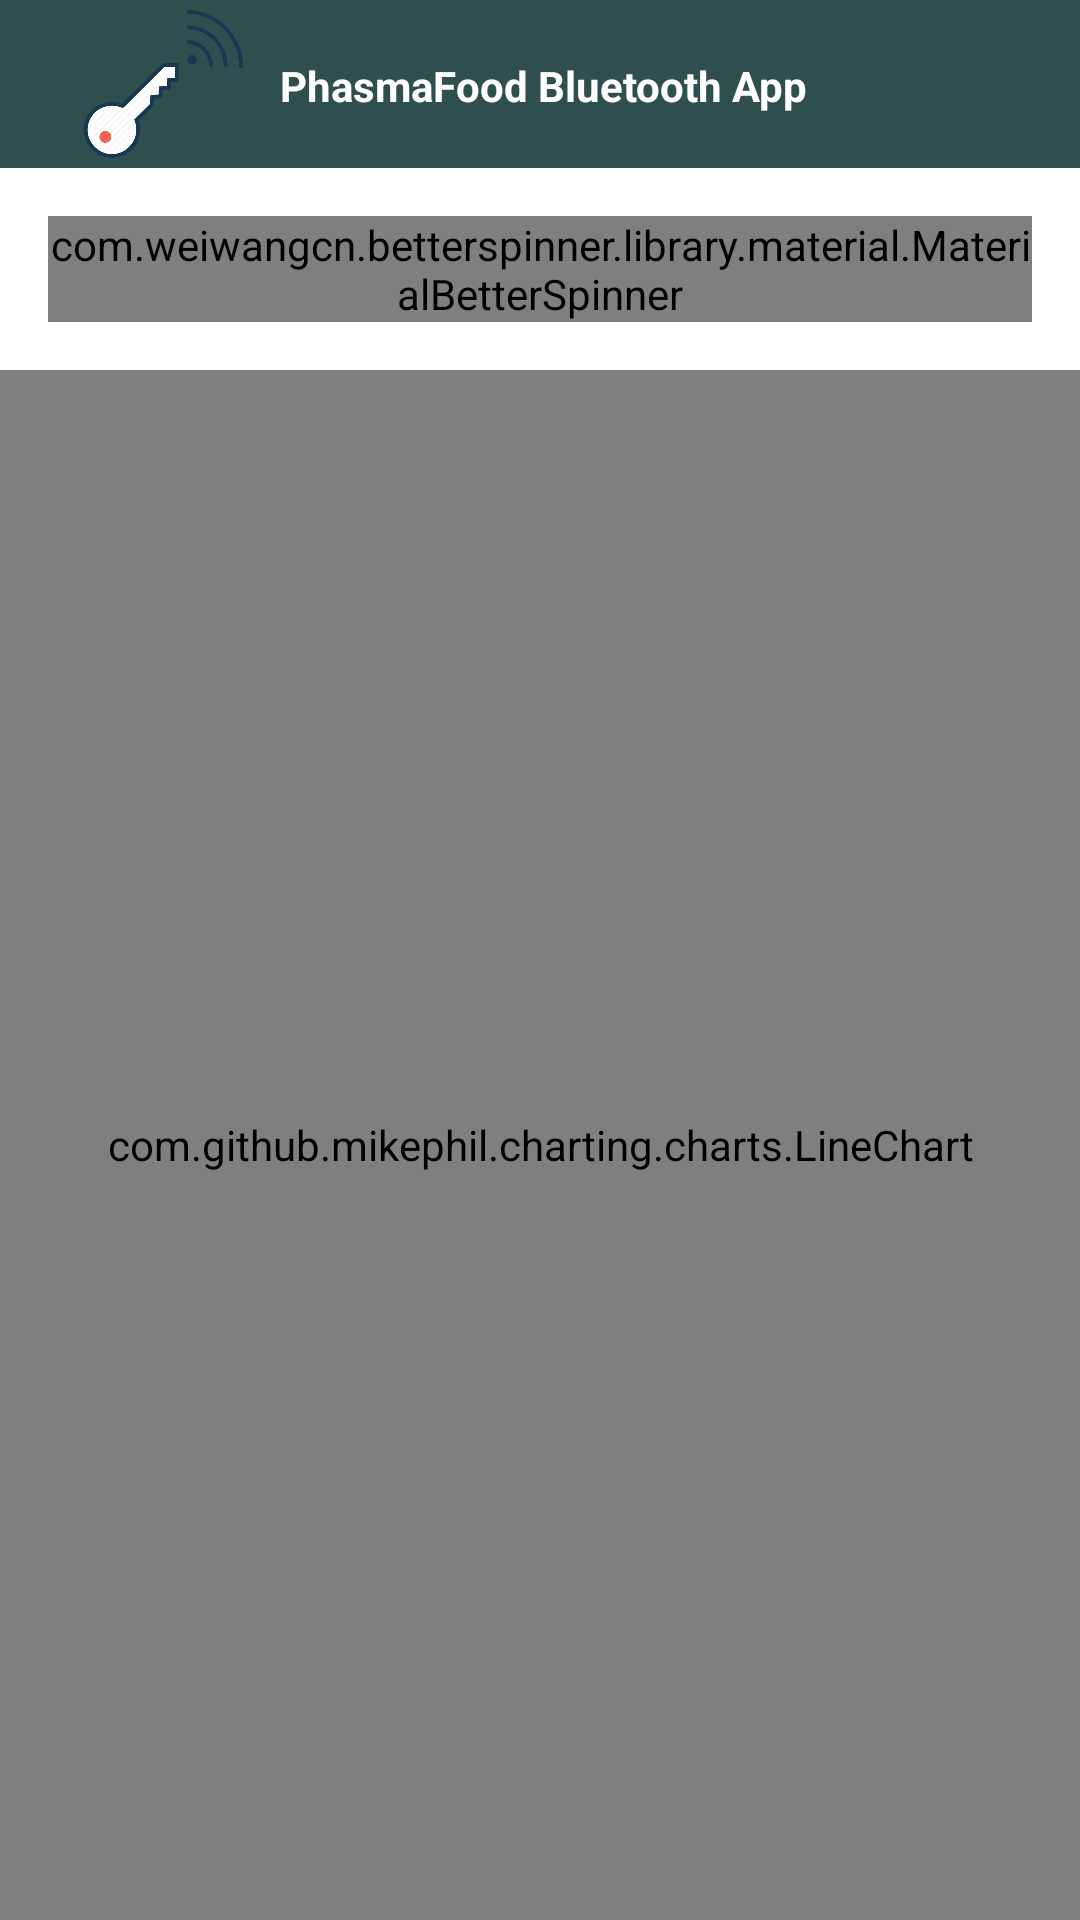

Android layout source for this screen:
<!-- AndroidManifest.xml: application theme AppTheme -->
<!-- res/layout/chart.xml -->
<?xml version="1.0" encoding="utf-8"?>
<android.support.design.widget.CoordinatorLayout xmlns:android="http://schemas.android.com/apk/res/android"
    xmlns:app="http://schemas.android.com/apk/res-auto"
    xmlns:tools="http://schemas.android.com/tools"
    android:id="@+id/main_content"
    android:layout_width="match_parent"
    android:layout_height="match_parent">
    <LinearLayout
        android:background="@android:color/white"
        android:layout_width="match_parent"
        android:layout_height="match_parent"
        android:layout_alignParentBottom="true"
        android:orientation="vertical"
        android:weightSum="4">
    <android.support.design.widget.AppBarLayout
        android:id="@+id/appbar"
        android:layout_width="match_parent"
        android:layout_height="wrap_content"

        android:theme="@style/ThemeOverlay.AppCompat.Dark.ActionBar">

        <android.support.v7.widget.Toolbar
            android:id="@+id/toolbar"
            android:layout_width="match_parent"
            android:layout_height="?attr/actionBarSize"
            android:weightSum="1">

            <ImageView
                android:id="@+id/toolbar_logo"
                android:layout_gravity="left"
                android:adjustViewBounds="false"
                android:src="@drawable/ic_launcher"
                android:layout_width="77dp"
                android:layout_height="?attr/actionBarSize"
                android:layout_marginLeft="0dp"/>
            <TextView
                android:id="@+id/text_view_id"
                android:layout_width="wrap_content"
                android:layout_height="18dp"
                android:text="@string/hello"
                android:layout_weight="0.55"
                android:paddingTop="0dp"
                android:textAlignment="center"
                android:textColor="@android:color/white"
                android:textScaleX="1"
                android:textStyle="bold"
                android:textSize="14sp" />



        </android.support.v7.widget.Toolbar>











    </android.support.design.widget.AppBarLayout>


    <com.weiwangcn.betterspinner.library.material.MaterialBetterSpinner
        android:id="@+id/android_material_design_spinner"
        android:layout_width="match_parent"
        android:layout_height="wrap_content"
        android:layout_margin="16dp"
        android:hint="Select Chart to Display"
        android:textColorHint="#05ab9a"

        app:met_floatingLabel="normal" />


    <com.github.mikephil.charting.charts.LineChart
        android:id="@+id/chart"
        android:layout_width="match_parent"
        android:layout_height="match_parent" /></LinearLayout>


</android.support.design.widget.CoordinatorLayout>
<!-- resources referenced by this layout -->
<resources>
  <!-- drawable ic_launcher: png bitmap (drawable, 36125 bytes) -->
  <string name="hello">PhasmaFood Bluetooth App</string>
  <style name="AppTheme" parent="Theme.AppCompat.Light.NoActionBar">
          
          <item name="colorPrimary">@color/colorPrimary</item>
          <item name="colorPrimaryDark">@color/colorPrimary</item>
          <item name="colorAccent">@color/colorPrimary</item>
      </style>
  <color name="colorPrimary">#2F4F4F</color>
</resources>
